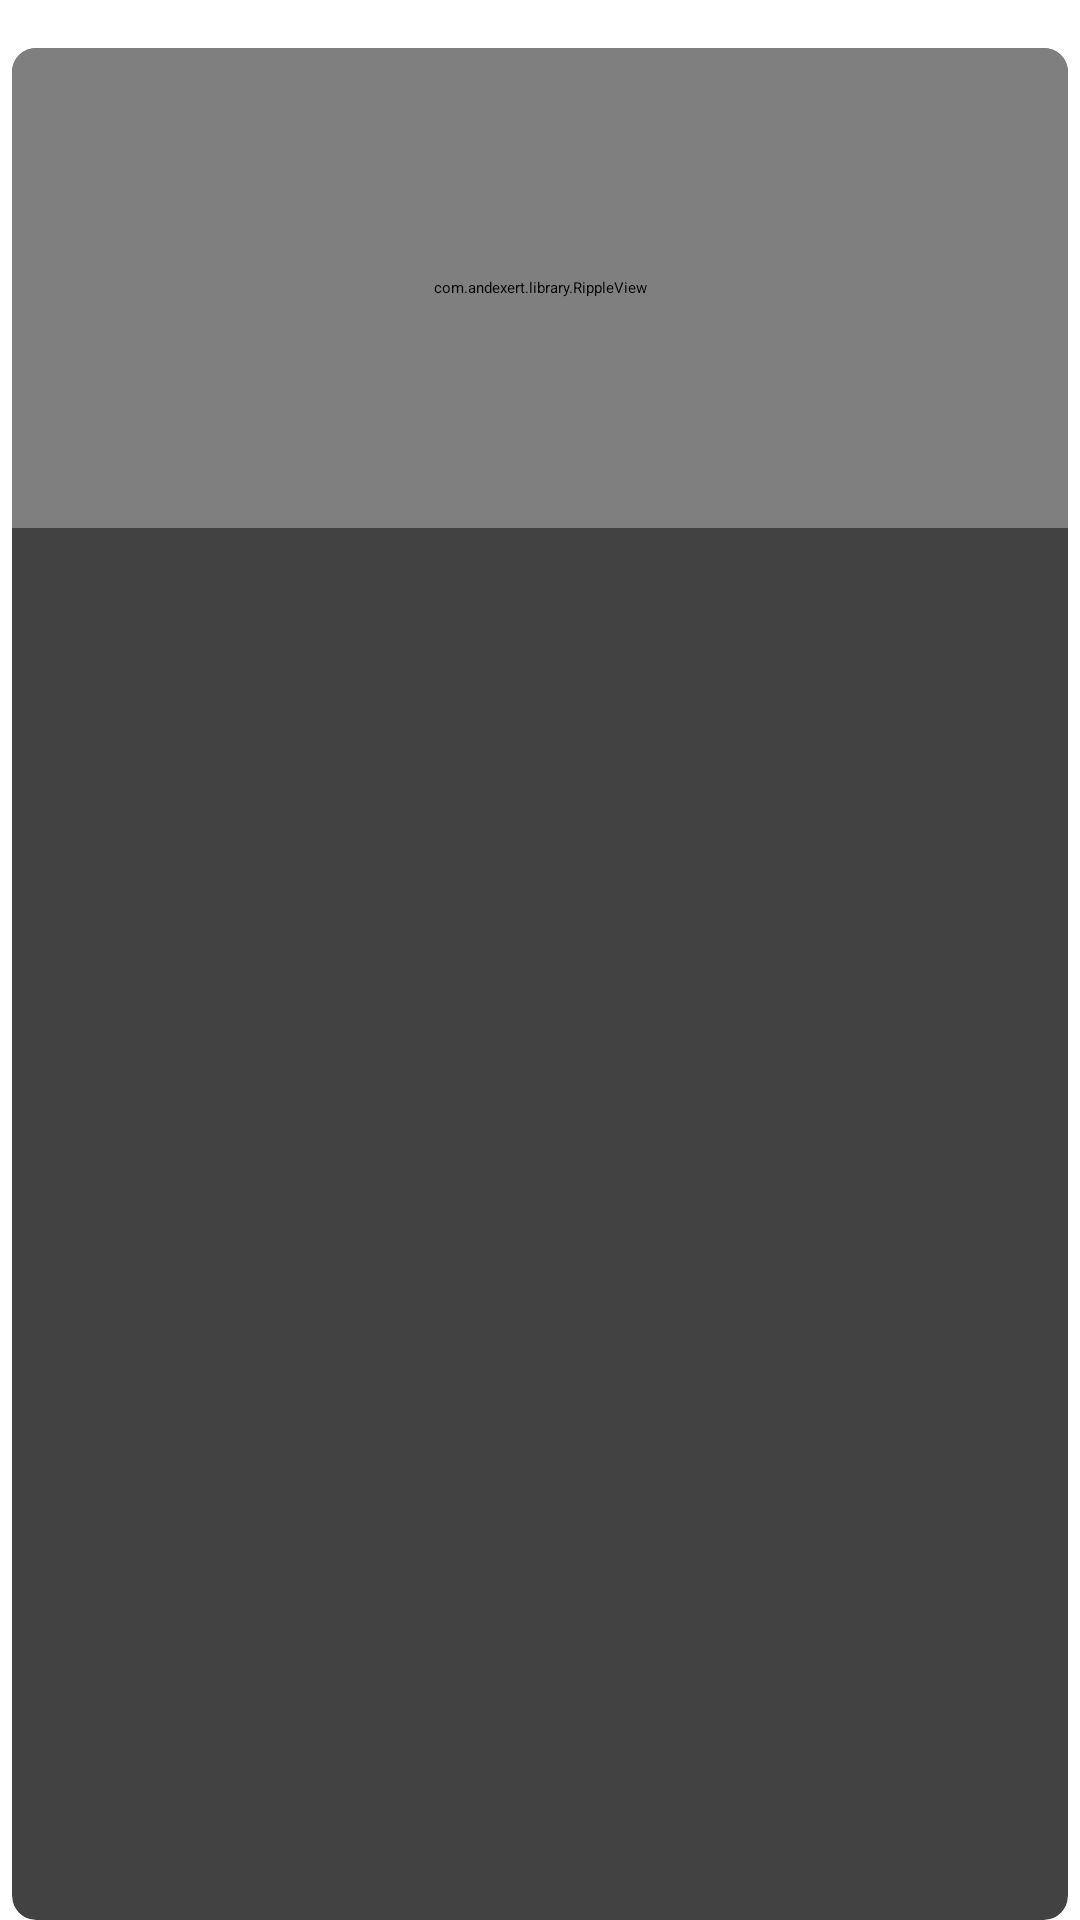

Here is an Android app screen rendered from its layout file. Give the layout XML and the strings, colors and styles it references.
<!-- AndroidManifest.xml: application theme AppTheme -->
<!-- res/layout/english_item_contact.xml -->
<RelativeLayout xmlns:android="http://schemas.android.com/apk/res/android"
    android:layout_width="match_parent"
    android:layout_height="match_parent">

    <android.support.v7.widget.CardView xmlns:card_view="http://schemas.android.com/apk/res-auto"
        android:id="@+id/cvRoot"
        android:layout_marginLeft="@dimen/grid_margin"
        android:layout_marginRight="@dimen/grid_margin"
        android:layout_marginTop="@dimen/cell_margin"
        android:layout_width="match_parent"
        android:layout_height="match_parent"
        android:clickable="true"
        card_view:cardCornerRadius="@dimen/card_corner_radius"
        card_view:cardElevation="@dimen/card_elevation">


        <LinearLayout
            android:orientation="vertical"
            android:layout_width="match_parent"
            android:layout_height="match_parent">

            <com.andexert.library.RippleView
                android:layout_width="match_parent"
                android:layout_height="@dimen/grid_profile_height"
                rv_centered="true">

                <ImageView
                    android:id="@+id/ivProfile"
                    android:layout_width="match_parent"
                    android:layout_height="@dimen/grid_profile_height"
                    android:scaleType="centerCrop" />
            </com.andexert.library.RippleView>

            <RelativeLayout
                android:layout_alignParentBottom="true"
                android:layout_width="match_parent"
                android:layout_height="@dimen/palette_height">

                <View
                    android:id="@+id/vPalette"
                    android:layout_width="match_parent"
                    android:layout_height="match_parent" />

                <TextView
                    android:id="@+id/tvName"
                    android:layout_width="wrap_content"
                    android:layout_height="wrap_content"
                    android:layout_centerInParent="true"
                    android:textSize="@dimen/contact_text_size"
                    android:textColor="@android:color/black" />
            </RelativeLayout>
        </LinearLayout>
    </android.support.v7.widget.CardView>
</RelativeLayout>
<!-- resources referenced by this layout -->
<resources>
  <dimen name="card_corner_radius">8dp</dimen>
  <dimen name="card_elevation">8dp</dimen>
  <dimen name="cell_margin">16dp</dimen>
  <dimen name="contact_text_size">18sp</dimen>
  <dimen name="grid_margin">4dp</dimen>
  <dimen name="grid_profile_height">160dp</dimen>
  <dimen name="palette_height">48dp</dimen>
  <style name="AppTheme" parent="AppBaseTheme" />
  <style name="AppBaseTheme" parent="ThemeOverlay.AppCompat.Dark.ActionBar">
          <item name="colorPrimary">@color/primary_color</item>
          <item name="colorPrimaryDark">@color/drak_primary_color</item>
          <item name="colorAccent">@color/accent_color</item>
          <item name="android:textColorPrimary">@color/text_icons</item>
          <item name="android:windowBackground">@color/text_icons</item>
          <item name="android:itemBackground">@color/text_icons</item>
          <item name="android:itemTextAppearance">@style/WeChatActionBarOverflow</item>
          <item name="android:windowActionBarOverlay">true</item>
          <item name="android:windowContentOverlay">@null</item>
      </style>
  <color name="primary_color">#009688</color>
  <color name="drak_primary_color">#00796B</color>
  <color name="accent_color">#4CAF50</color>
  <color name="text_icons">#FFFFFF</color>
  <style name="WeChatActionBarOverflow" parent="@android:style/Widget.ActionButton.Overflow">
          <item name="android:textSize">16sp</item>
          <item name="android:textColor">@color/primary_color</item>
      </style>
</resources>
